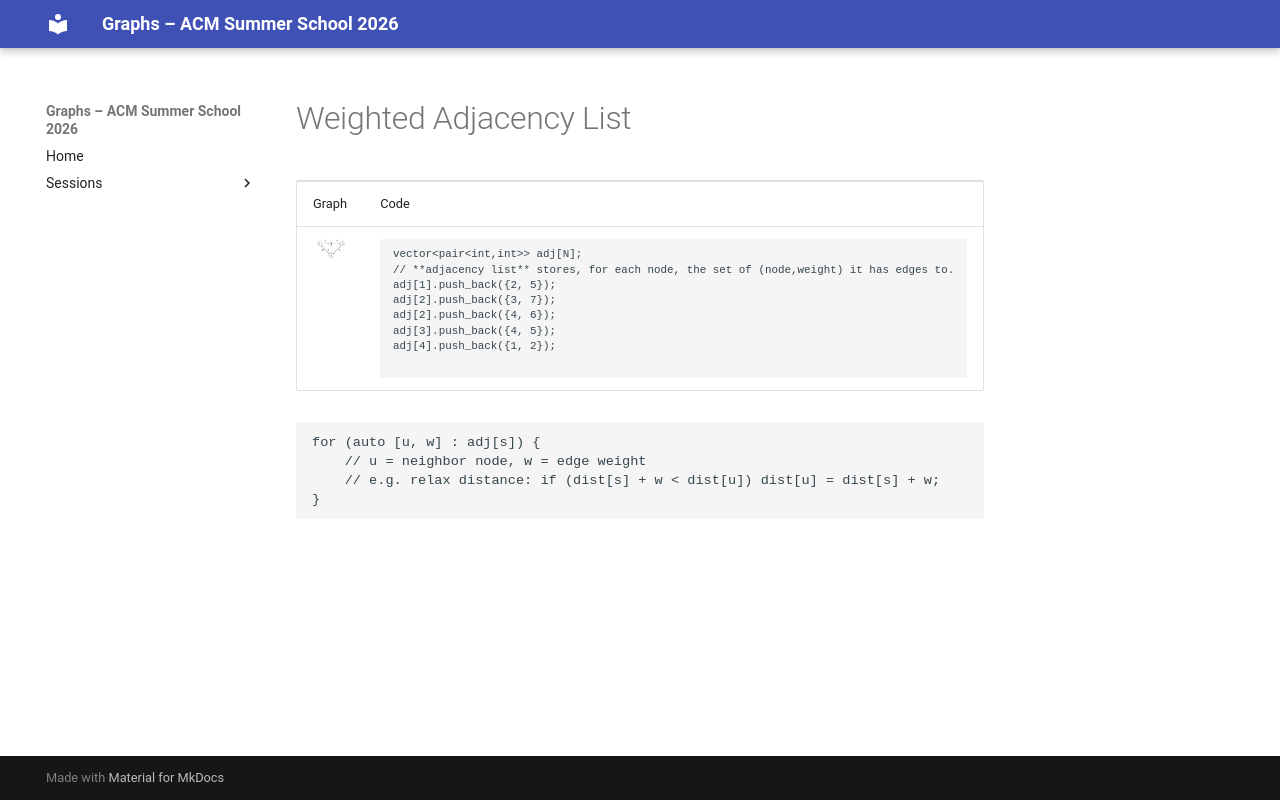

repository: Ankush-Chander/Tech-Talks · page: sessions/slides/representation/02_weighted_adjacency_list/index.html · generator: mkdocs

# Weighted Adjacency List

<table>
<tr>
<td> Graph </td> <td> Code </td>
</tr>
<tr>
<td> <img src="../../../../images/representation/weighted_graph_example.png">       </td>
<td>

```cpp
vector<pair<int,int>> adj[N];
// **adjacency list** stores, for each node, the set of (node,weight) it has edges to.
adj[1].push_back({2, 5});
adj[2].push_back({3, 7});
adj[2].push_back({4, 6});
adj[3].push_back({4, 5});
adj[4].push_back({1, 2});

```

</td>
</tr>
</table>

```cpp
for (auto [u, w] : adj[s]) {
    // u = neighbor node, w = edge weight
    // e.g. relax distance: if (dist[s] + w < dist[u]) dist[u] = dist[s] + w;
}
```
